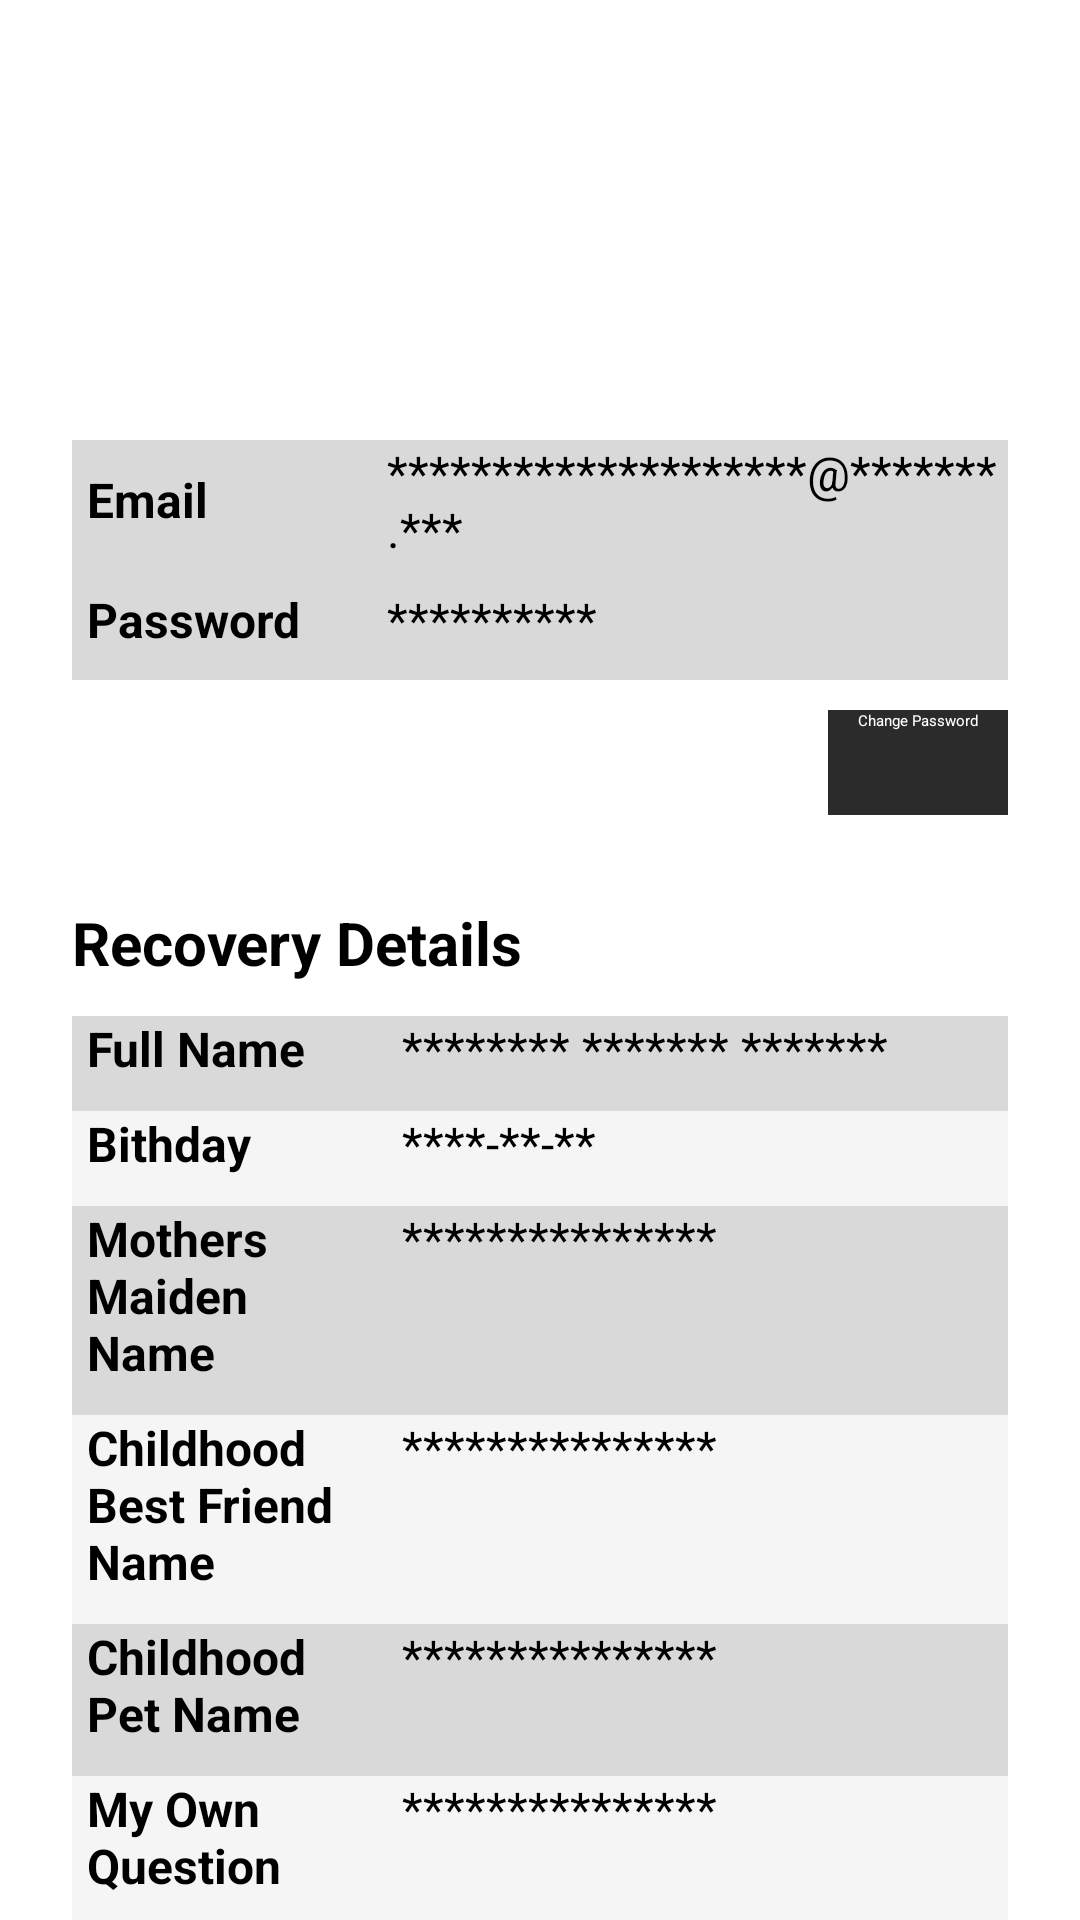

Here is an Android app screen rendered from its layout file. Give the layout XML and the strings, colors and styles it references.
<!-- AndroidManifest.xml: application theme Theme.MiniProject -->
<!-- res/layout/activity_profile.xml -->
<?xml version="1.0" encoding="utf-8"?>
<androidx.constraintlayout.widget.ConstraintLayout xmlns:android="http://schemas.android.com/apk/res/android"
    xmlns:app="http://schemas.android.com/apk/res-auto"
    xmlns:tools="http://schemas.android.com/tools"
    android:id="@+id/main"
    android:layout_width="match_parent"
    android:layout_height="match_parent"
    tools:context=".ui.activities.ProfileActivity">

    <ImageView
        android:id="@+id/imageView"
        android:layout_width="124dp"
        android:layout_height="105dp"
        android:layout_marginTop="68dp"
        app:layout_constraintEnd_toEndOf="parent"
        app:layout_constraintHorizontal_bias="0.498"
        app:layout_constraintStart_toStartOf="parent"
        app:layout_constraintTop_toTopOf="parent"
        app:srcCompat="@mipmap/profile" />

    <LinearLayout
        style="@style/Titles"
        android:layout_width="312dp"
        android:layout_height="536dp"
        android:layout_marginStart="32dp"
        android:layout_marginTop="16dp"
        android:layout_marginEnd="32dp"
        android:fadingEdge="horizontal"
        android:gravity="right"
        android:orientation="vertical"
        android:outlineSpotShadowColor="#130F0F"
        app:layout_constraintBottom_toBottomOf="parent"
        app:layout_constraintEnd_toEndOf="parent"
        app:layout_constraintStart_toStartOf="parent"
        app:layout_constraintTop_toBottomOf="@+id/imageView">

        <LinearLayout
            android:layout_width="match_parent"
            android:layout_height="40dp"
            android:background="#F4D8D8D8"
            android:gravity="center_horizontal|center_vertical"
            android:orientation="horizontal"
            android:paddingLeft="5dp">

            <TextView
                android:id="@+id/textView13"
                android:layout_width="200dp"
                android:layout_height="wrap_content"
                android:layout_weight="1"
                android:text="Email"
                android:textSize="16sp"
                android:textStyle="bold" />

            <TextView
                android:id="@+id/email"
                android:layout_width="fill_parent"
                android:layout_height="wrap_content"
                android:layout_weight="1"
                android:text="********************@*******.***"
                android:textSize="16sp" />
        </LinearLayout>

        <LinearLayout
            android:layout_width="match_parent"
            android:layout_height="40dp"
            android:background="#F4D8D8D8"
            android:gravity="center_horizontal|center_vertical"
            android:orientation="horizontal"
            android:paddingLeft="5dp">

            <TextView
                android:id="@+id/textView15"
                android:layout_width="200dp"
                android:layout_height="wrap_content"
                android:layout_weight="1"
                android:text="Password"
                android:textSize="16sp"
                android:textStyle="bold" />

            <TextView
                android:id="@+id/textView16"
                android:layout_width="fill_parent"
                android:layout_height="wrap_content"
                android:layout_weight="1"
                android:text="**********"
                android:textSize="16sp" />
        </LinearLayout>

        <Space
            android:layout_width="match_parent"
            android:layout_height="10dp" />

        <Button
            android:id="@+id/changepwd"
            android:layout_width="wrap_content"
            android:layout_height="35dp"
            android:background="#2b2b2b"
            android:paddingLeft="10dp"
            android:paddingRight="10dp"
            android:text="Change Password"
            android:textColor="@color/white" />

        <Space
            android:layout_width="match_parent"
            android:layout_height="29dp" />

        <TextView
            android:id="@+id/textView12"
            android:layout_width="match_parent"
            android:layout_height="wrap_content"
            android:text="Recovery Details"
            android:textColor="#000000"
            android:textSize="20sp"
            android:textStyle="bold" />

        <Space
            android:layout_width="match_parent"
            android:layout_height="11dp" />

        <LinearLayout
            android:layout_width="match_parent"
            android:layout_height="wrap_content"
            android:background="#F4D8D8D8"
            android:orientation="horizontal"
            android:paddingLeft="5dp"
            android:paddingBottom="10dp">

            <TextView
                android:id="@+id/textView17"
                android:layout_width="200dp"
                android:layout_height="wrap_content"
                android:layout_weight="1"
                android:text="@string/full_name"
                android:textSize="16sp"
                android:textStyle="bold" />

            <TextView
                android:id="@+id/fullname"
                android:layout_width="fill_parent"
                android:layout_height="wrap_content"
                android:layout_weight="1"
                android:paddingLeft="5dp"
                android:text="******** ******* *******"
                android:textSize="16sp" />
        </LinearLayout>

        <LinearLayout
            android:layout_width="match_parent"
            android:layout_height="wrap_content"
            android:background="#F4F5F5F5"
            android:orientation="horizontal"
            android:paddingLeft="5dp"
            android:paddingBottom="10dp">

            <TextView
                android:id="@+id/textView19"
                android:layout_width="200dp"
                android:layout_height="wrap_content"
                android:layout_weight="1"
                android:text="Bithday"
                android:textSize="16sp"
                android:textStyle="bold" />

            <TextView
                android:id="@+id/bithday"
                android:layout_width="fill_parent"
                android:layout_height="wrap_content"
                android:layout_weight="1"
                android:paddingLeft="5dp"
                android:text="****-**-**"
                android:textSize="16sp" />
        </LinearLayout>

        <LinearLayout
            android:id="@+id/lay"
            android:layout_width="match_parent"
            android:layout_height="wrap_content"
            android:background="#F4D8D8D8"
            android:orientation="horizontal"
            android:paddingLeft="5dp"
            android:paddingBottom="10dp">

            <TextView
                android:id="@+id/textView11"
                android:layout_width="200dp"
                android:layout_height="wrap_content"
                android:layout_weight="1"
                android:text="@string/mother_name"
                android:textSize="16sp"
                android:textStyle="bold" />

            <TextView
                android:id="@+id/mothername"
                android:layout_width="fill_parent"
                android:layout_height="wrap_content"
                android:layout_weight="1"
                android:paddingLeft="5dp"
                android:text="***************"
                android:textSize="16sp" />
        </LinearLayout>

        <LinearLayout
            android:layout_width="match_parent"
            android:layout_height="wrap_content"
            android:background="#F4F5F5F5"
            android:orientation="horizontal"
            android:paddingLeft="5dp"
            android:paddingBottom="10dp">

            <TextView
                android:id="@+id/textView21"
                android:layout_width="200dp"
                android:layout_height="wrap_content"
                android:layout_weight="1"
                android:text="@string/friend_name"
                android:textSize="16sp"
                android:textStyle="bold" />

            <TextView
                android:id="@+id/friendname"
                android:layout_width="fill_parent"
                android:layout_height="wrap_content"
                android:layout_weight="1"
                android:paddingLeft="5dp"
                android:text="***************"
                android:textSize="16sp" />
        </LinearLayout>

        <LinearLayout
            android:layout_width="match_parent"
            android:layout_height="wrap_content"
            android:background="#F4D8D8D8"
            android:orientation="horizontal"
            android:paddingLeft="5dp"
            android:paddingBottom="10dp">

            <TextView
                android:id="@+id/textView23"
                android:layout_width="200dp"
                android:layout_height="wrap_content"
                android:layout_weight="1"
                android:text="@string/pet_name"
                android:textSize="16sp"
                android:textStyle="bold" />

            <TextView
                android:id="@+id/pname"
                android:layout_width="fill_parent"
                android:layout_height="wrap_content"
                android:layout_weight="1"
                android:paddingLeft="5dp"
                android:text="***************"
                android:textSize="16sp" />
        </LinearLayout>

        <LinearLayout
            android:layout_width="match_parent"
            android:layout_height="wrap_content"
            android:background="#F4F5F5F5"
            android:orientation="horizontal"
            android:paddingLeft="5dp"
            android:paddingBottom="10dp">

            <TextView
                android:id="@+id/textView25"
                android:layout_width="200dp"
                android:layout_height="wrap_content"
                android:layout_weight="1"

                android:text="@string/ownQuestion"
                android:textSize="16sp"
                android:textStyle="bold" />

            <TextView
                android:id="@+id/ownquestion"
                android:layout_width="fill_parent"
                android:layout_height="wrap_content"
                android:layout_weight="1"
                android:paddingLeft="5dp"
                android:text="***************"
                android:textSize="16sp" />
        </LinearLayout>

        <LinearLayout
            android:layout_width="match_parent"
            android:layout_height="wrap_content"
            android:background="#F4D8D8D8"
            android:orientation="horizontal"
            android:paddingLeft="5dp"
            android:paddingBottom="10dp">

            <TextView
                android:id="@+id/textView27"
                android:layout_width="200dp"
                android:layout_height="wrap_content"
                android:layout_weight="1"
                android:text="@string/ownAnswer"
                android:textSize="16sp"
                android:textStyle="bold" />

            <TextView
                android:id="@+id/ownans"
                android:layout_width="fill_parent"
                android:layout_height="wrap_content"
                android:layout_weight="1"
                android:paddingLeft="5dp"
                android:text="***************"
                android:textSize="16sp" />
        </LinearLayout>

    </LinearLayout>

</androidx.constraintlayout.widget.ConstraintLayout>
<!-- resources referenced by this layout -->
<resources>
  <string name="friend_name">Childhood Best Friend Name</string>
  <string name="full_name">Full Name</string>
  <string name="mother_name">Mothers Maiden Name</string>
  <string name="ownAnswer">My Own Answer</string>
  <string name="ownQuestion">My Own Question</string>
  <string name="pet_name">Childhood Pet Name</string>
  <style name="Titles">
          <item name="android:textSize">24dp</item>
          <item name="android:textColor">#2B2B2B</item>
          <item name="android:textStyle">bold</item>
          <item name="android:layout_width">wrap_content</item>
          <item name="android:layout_height">wrap_content</item>
      </style>
  <!-- not gathered from this repository: default colours our renderer supplied (Android Studio template values) -->
  <color name="white">#FFFFFFFF</color>
</resources>
